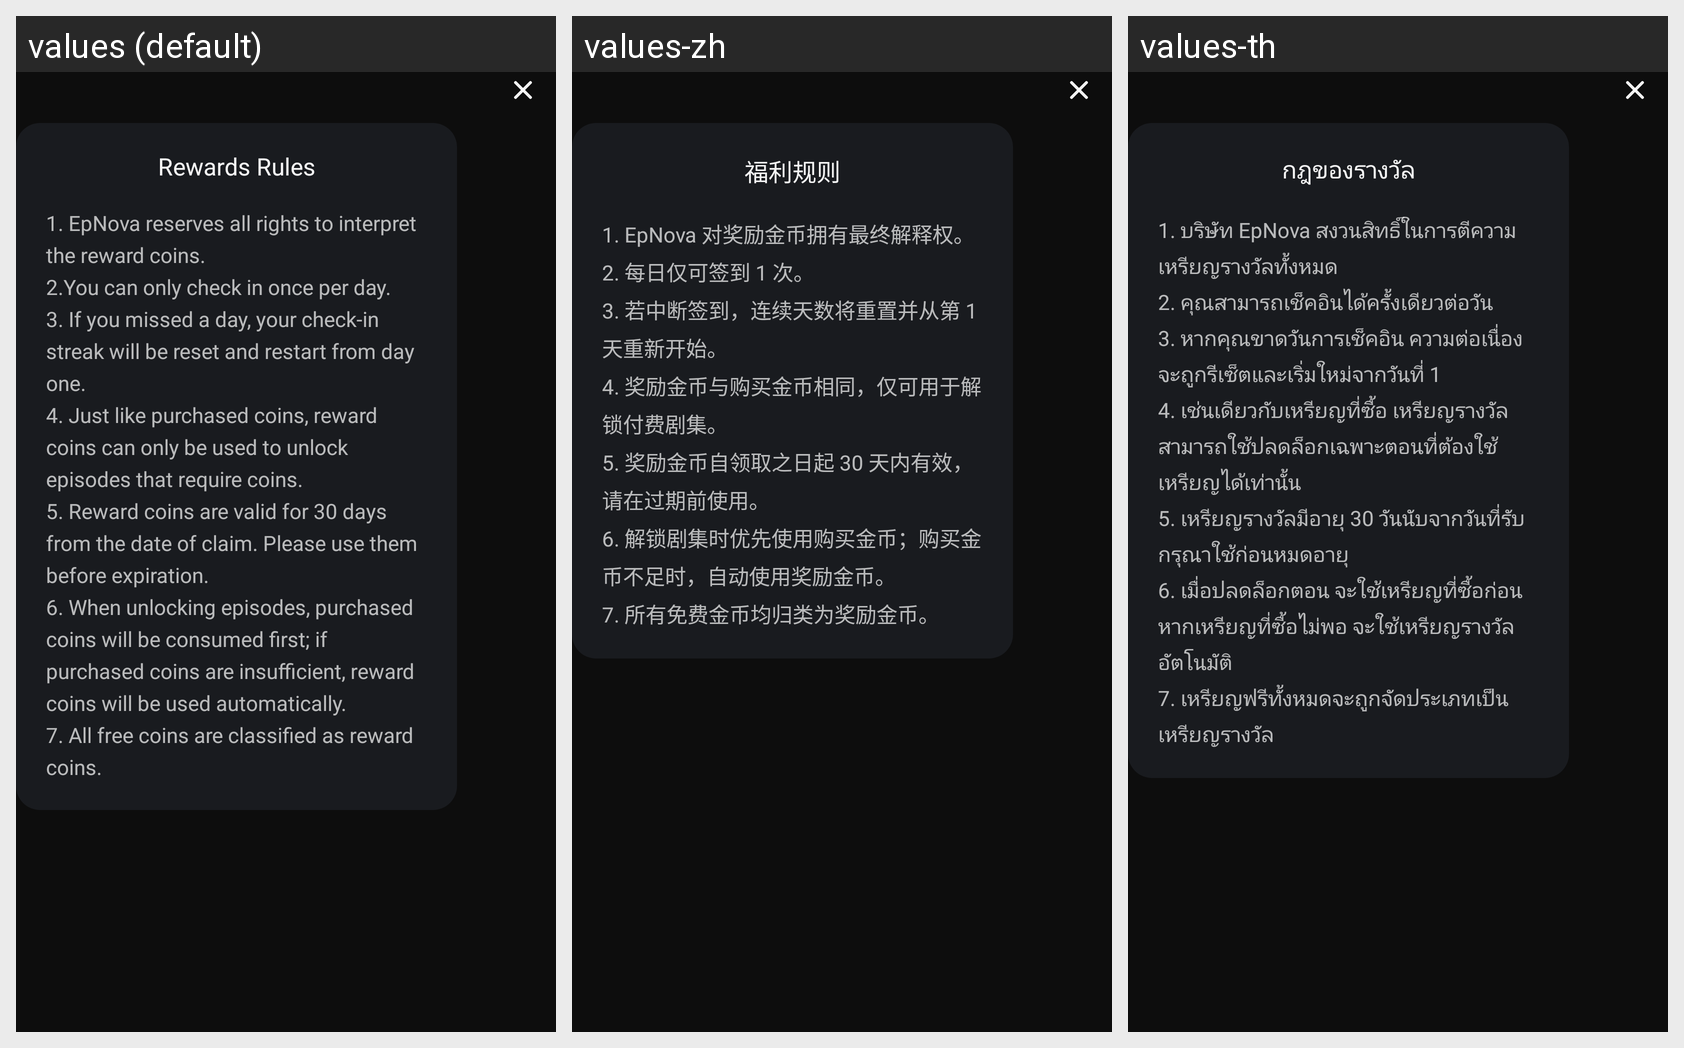

For this localized Android screen grid, give each drawn string resource with its value in every locale shown.
Android screen res/layout/dialog_reward_rules.xml rendered under 3 locales, left to right: values (default), values-zh, values-th. Device: Nexus 5 (rendered at 1080×1920; each locale shown at half size, 540×960, under a caption strip naming it); theme AppTheme.
Other locales in the repository, not shown: values-de, values-es, values-fr, values-in, values-ja, values-pt.
Strings drawn on this screen, with the default value and each locale's value (text and hints the layout hard-codes, and strings that could not be matched under every locale, appear in the picture but are not listed):

rewards_rules_title
  values: Rewards Rules
  values-zh: 福利规则
  values-th: กฎของรางวัล

rewards_rules_detail
  values: 1. EpNova reserves all rights to interpret the reward coins.
      2.You can only check in once per day.
      3. If you missed a day, your check-in streak will be reset and restart from day one.
      4. Just like purchased coins, reward coins can only be used to unlock episodes that require coins.
      5. Reward coins are valid for 30 days from the date of claim. Please use them before expiration.
      6. When unlocking …[clipped]
  values-zh: 1. EpNova 对奖励金币拥有最终解释权。
      2. 每日仅可签到 1 次。
      3. 若中断签到，连续天数将重置并从第 1 天重新开始。
      4. 奖励金币与购买金币相同，仅可用于解锁付费剧集。
      5. 奖励金币自领取之日起 30 天内有效，请在过期前使用。
      6. 解锁剧集时优先使用购买金币；购买金币不足时，自动使用奖励金币。
      7. 所有免费金币均归类为奖励金币。
  values-th: 1. บริษัท EpNova สงวนสิทธิ์ในการตีความเหรียญรางวัลทั้งหมด
      2. คุณสามารถเช็คอินได้ครั้งเดียวต่อวัน
      3. หากคุณขาดวันการเช็คอิน ความต่อเนื่องจะถูกรีเซ็ตและเริ่มใหม่จากวันที่ 1
      4. เช่นเดียวกับเหรียญที่ซื้อ เหรียญรางวัลสามารถใช้ปลดล็อกเฉพาะตอนที่ต้องใช้เหรียญได้เท่านั้น
      5. เหรียญรางวัลมีอายุ 30 วันนับจากวันที่รับ กรุณาใช้ก่อนหมดอายุ
      6. เมื่อปลดล็อกตอน จะใช้เหรียญที่ซื้อก่อน หากเหรียญที่ซื้อไม่พอ …[clipped]
